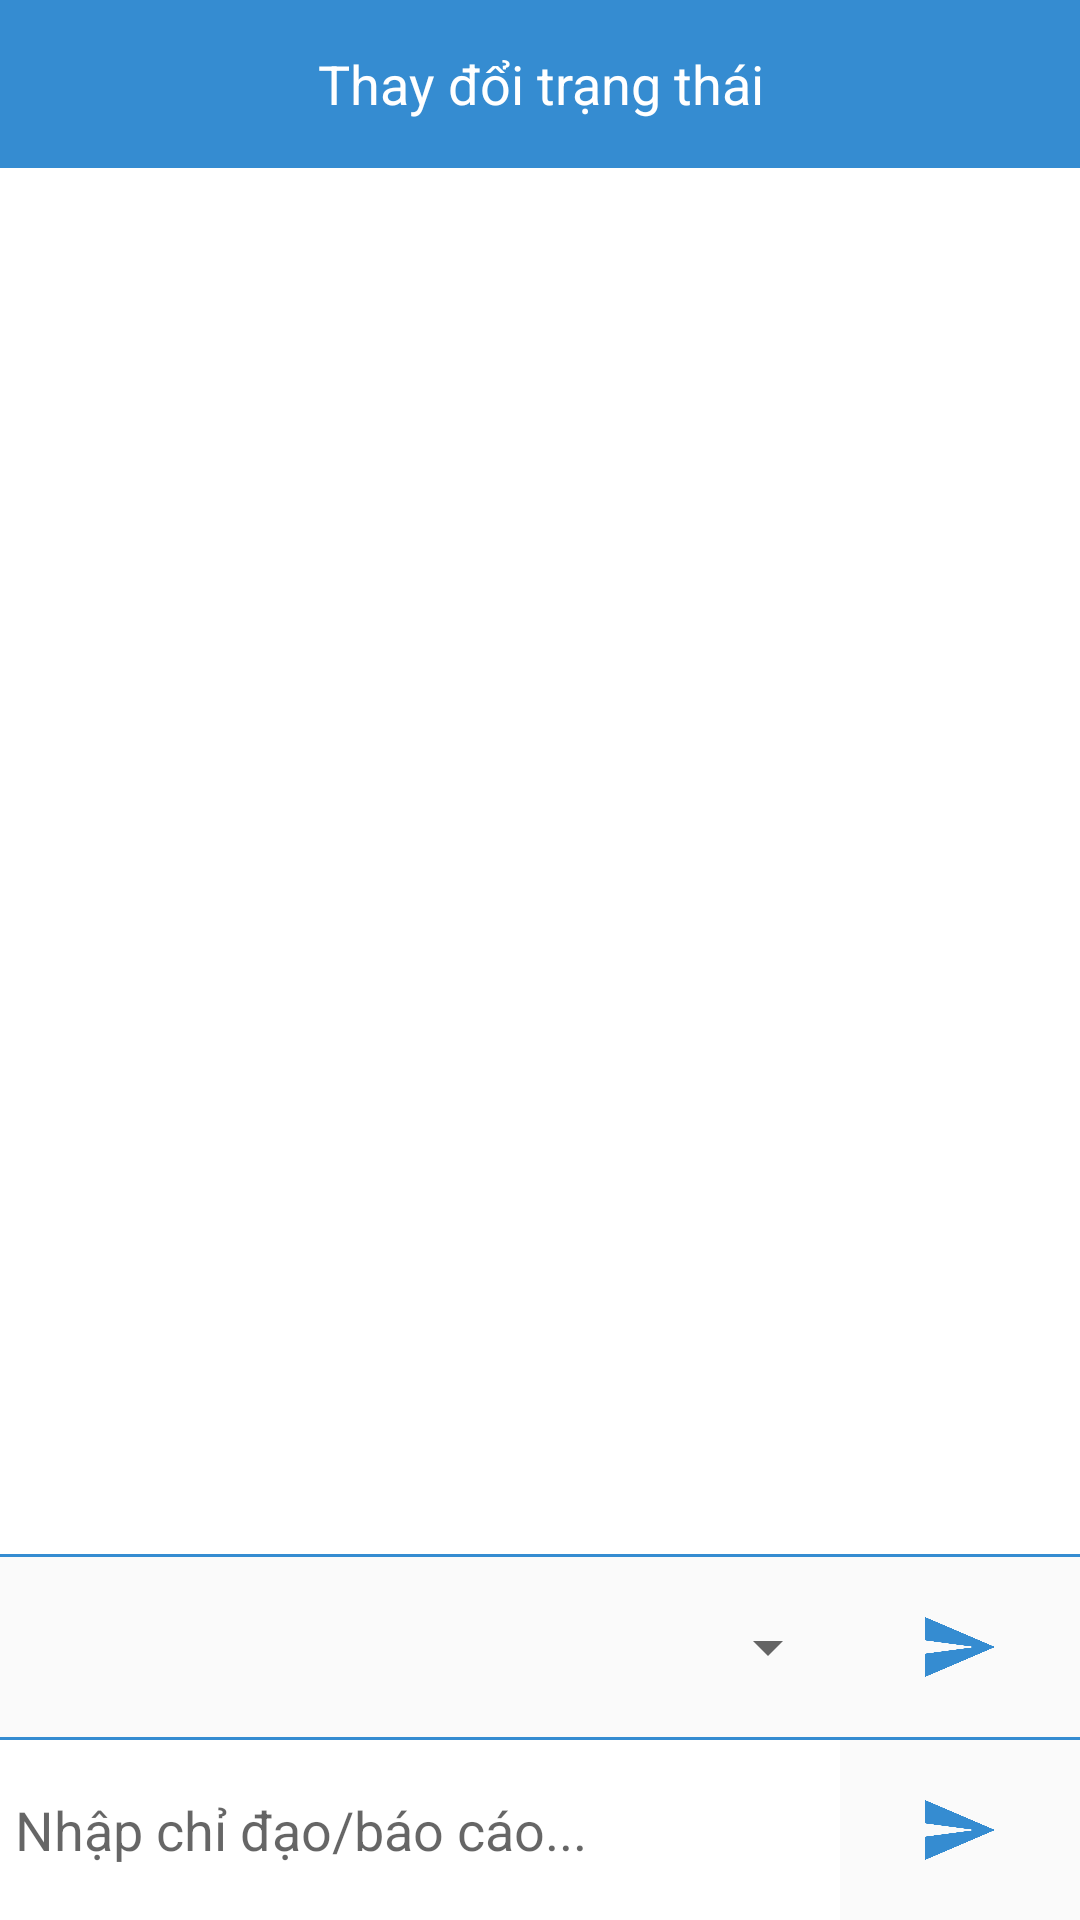

The Android layout XML behind this screen, and the referenced resources:
<!-- AndroidManifest.xml: application theme AppTheme -->
<!-- res/layout/activity_change_status_dispatch.xml -->
<?xml version="1.0" encoding="utf-8"?>
<LinearLayout xmlns:android="http://schemas.android.com/apk/res/android"
    android:layout_width="match_parent"
    android:layout_height="match_parent"
    android:orientation="vertical" >

    <FrameLayout
        android:layout_width="match_parent"
        android:layout_height="wrap_content"
        android:background="@color/actionbar_color" >

        <LinearLayout
            android:id="@+id/actionbar"
            android:layout_width="match_parent"
            android:layout_height="@dimen/actionbar_size"
            android:background="@color/actionbar_color"
            android:orientation="horizontal" >

            <ImageView
                android:id="@+id/back"
                android:layout_width="@dimen/actionbar_size"
                android:layout_height="@dimen/actionbar_size"
                android:background="@drawable/drawer_selector"
                android:clickable="true"
                android:padding="16dp"
                android:src="@drawable/ic_arrow_back_white_48dp" />

            <TextView
                android:id="@+id/title_actionbar"
                android:layout_width="wrap_content"
                android:layout_height="@dimen/actionbar_size"
                android:layout_weight="1"
                android:gravity="center"
                android:text="@string/change_status"
                android:textColor="@color/white"
                android:textSize="18sp" />
            <ImageView
                android:layout_width="@dimen/actionbar_size"
                android:layout_height="@dimen/actionbar_size"
                android:background="@drawable/drawer_selector"
                android:clickable="false"
                android:padding="16dp" />
            
        </LinearLayout>
    </FrameLayout>

    <FrameLayout
        android:layout_width="match_parent"
        android:layout_height="match_parent" >

        <LinearLayout
            android:layout_width="match_parent"
            android:layout_height="match_parent"
            android:orientation="vertical" >

            <ListView
                android:id="@+id/listReport"
                android:layout_width="match_parent"
                android:layout_height="wrap_content"
                android:background="@color/white"
                android:layout_weight="1" >
            </ListView>
			
            <TextView
                android:layout_width="match_parent"
                android:layout_height="1dp"
                android:background="@color/actionbar_color" />

            <LinearLayout
                android:layout_width="match_parent"
                android:layout_height="60dp" >

                <Spinner
                    android:id="@+id/spnStatusDispatch"
                    android:layout_width="match_parent"
                    android:layout_height="match_parent"
                    android:layout_weight="1" />

                <ImageView
                    android:id="@+id/imgChangeStatus"
                    android:layout_width="80dp"
                    android:layout_height="match_parent"
                    android:background="@drawable/bg_ic_send_selector"
                    android:padding="20dp"
                    android:src="@drawable/ic_send" />

            </LinearLayout>

            <TextView
                android:id="@+id/textView1"
                android:layout_width="match_parent"
                android:layout_height="1dp"
                android:background="@color/actionbar_color" />

            <LinearLayout
                android:layout_width="match_parent"
                android:layout_height="60dp" >

                <EditText
                    android:id="@+id/edtReportOrSteer"
                    android:layout_width="match_parent"
                    android:layout_height="match_parent"
                    android:layout_weight="1"
                    android:background="@drawable/bg_edt_report_steer"
                    android:ems="10"
                    android:hint="@string/hint_input_report_steer" >
                </EditText>

                <ImageView
                    android:id="@+id/imgSendReportSteer"
                    android:layout_width="80dp"
                    android:layout_height="match_parent"
                    android:background="@drawable/bg_ic_send_selector"
                    android:padding="20dp"
                    android:src="@drawable/ic_send" />
            </LinearLayout>

        </LinearLayout>

        <ProgressBar
            android:id="@+id/loading"
            android:layout_width="wrap_content"
            android:layout_height="wrap_content"
            android:layout_gravity="center"
            android:visibility="gone" />

        <LinearLayout
            android:id="@+id/connect_error"
            android:layout_width="wrap_content"
            android:layout_height="wrap_content"
            android:layout_gravity="center"
            android:orientation="vertical"
            android:visibility="gone" >

            <TextView
                android:layout_width="wrap_content"
                android:layout_height="wrap_content"
                android:layout_gravity="center_horizontal"
                android:paddingLeft="50dp"
                android:paddingRight="50dp"
                android:text="@string/connect_error"
                android:textSize="18sp"
                android:textStyle="bold" />

            <TextView
                android:layout_width="wrap_content"
                android:layout_height="wrap_content"
                android:layout_gravity="center_horizontal"
                android:layout_marginTop="20dp"
                android:paddingLeft="50dp"
                android:paddingRight="50dp"
                android:text="@string/internet_false"
                android:textSize="16sp" />

            <Button
                android:id="@+id/retry"
                style="?android:attr/borderlessButtonStyle"
                android:layout_width="wrap_content"
                android:layout_height="wrap_content"
                android:layout_gravity="center_horizontal"
                android:layout_marginTop="20dp"
                android:background="@drawable/bg_btn_login_selector"
                android:text="@string/retry"
                android:textAllCaps="false"
                android:textColor="@color/white" />
        </LinearLayout>
    </FrameLayout>

</LinearLayout>
<!-- resources referenced by this layout -->
<resources>
  <color name="actionbar_color">#358cd1</color>
  <color name="white">#ffffff</color>
  <dimen name="actionbar_size">56dp</dimen>
  <!-- drawable bg_btn_login_selector (drawable) -->
  <?xml version="1.0" encoding="utf-8"?>
  <selector xmlns:android="http://schemas.android.com/apk/res/android">
      <item android:drawable="@drawable/bg_btn_login_select_shape" android:state_pressed="true" />
      <item android:drawable="@drawable/bg_btn_login_select_shape" android:state_enabled="false" />
      <item android:drawable="@drawable/bg_btn_login_shape" />
  </selector>
  <!-- drawable bg_edt_report_steer (drawable) -->
  <?xml version="1.0" encoding="utf-8"?>
  <shape xmlns:android="http://schemas.android.com/apk/res/android" >
      <solid android:color="@android:color/white"></solid>
  	<padding android:left="5dp" android:right="75dp" android:top="5dp" android:bottom="5dp"></padding>
  </shape>
  <!-- drawable bg_ic_send_selector (drawable) -->
  <?xml version="1.0" encoding="utf-8"?>
  <selector xmlns:android="http://schemas.android.com/apk/res/android" >
      <item android:state_pressed="true" android:drawable="@color/bg_pressed"></item>
      <item  android:drawable="@color/empty"></item>
  
  </selector>
  <!-- drawable drawer_selector (drawable-hdpi) -->
  <?xml version="1.0" encoding="utf-8"?>
  <selector xmlns:android="http://schemas.android.com/apk/res/android">
      <item android:drawable="@color/pressed" android:state_pressed="true" />
      <item android:drawable="@color/empty" />
  </selector>
  <!-- drawable ic_send: png bitmap (drawable-hdpi, 7105 bytes) -->
  <string name="change_status">Thay đổi trạng thái</string>
  <string name="connect_error">Lỗi kết nối</string>
  <string name="hint_input_report_steer">Nhập chỉ đạo/báo cáo...</string>
  <string name="internet_false">Không kết nối được tới server do server đang bảo trì hoặc điện thoại của bạn không bật kết nối gprs/3g/wifi.</string>
  <string name="retry">Thử lại</string>
  <style name="AppTheme" parent="AppBaseTheme">
          <item name="android:textAppearanceLargePopupMenu">@style/myPopupMenuTextAppearanceLarge</item>
          <item name="android:dropDownListViewStyle">@style/PopupMenuListView</item>
          
      </style>
  <!-- drawable bg_btn_login_select_shape (drawable-hdpi) -->
  <?xml version="1.0" encoding="utf-8"?>
  <shape xmlns:android="http://schemas.android.com/apk/res/android" >
      <solid android:color="@color/approval_select_color"/>
  	<corners android:radius="8dp"/>
  </shape>
  <!-- drawable bg_btn_login_shape (drawable-hdpi) -->
  <?xml version="1.0" encoding="utf-8"?>
  <shape xmlns:android="http://schemas.android.com/apk/res/android" >
      <solid android:color="@color/approval_color"/>
  	<corners android:radius="8dp"/>
  </shape>
  <color name="bg_pressed">#30000000</color>
  <color name="empty">#00ffffff</color>
  <color name="pressed">#4DFFFFFF</color>
  <style name="AppBaseTheme" parent="Theme.AppCompat.Light">
          
      </style>
  <style name="myPopupMenuTextAppearanceLarge" parent="@android:style/TextAppearance.DeviceDefault.Widget.PopupMenu.Large">
          <item name="android:textSize">18sp</item>
          <item name="android:textColor">#323232</item>
          <item name="android:minHeight">60dp</item>
      </style>
  <style name="PopupMenuListView" parent="AppTheme">
          <item name="android:divider">#CCCCCC</item>
          <item name="android:dividerHeight">2dp</item>
      </style>
  <color name="approval_select_color">#96a8fb</color>
  <color name="approval_color">#5e7af8</color>
</resources>
